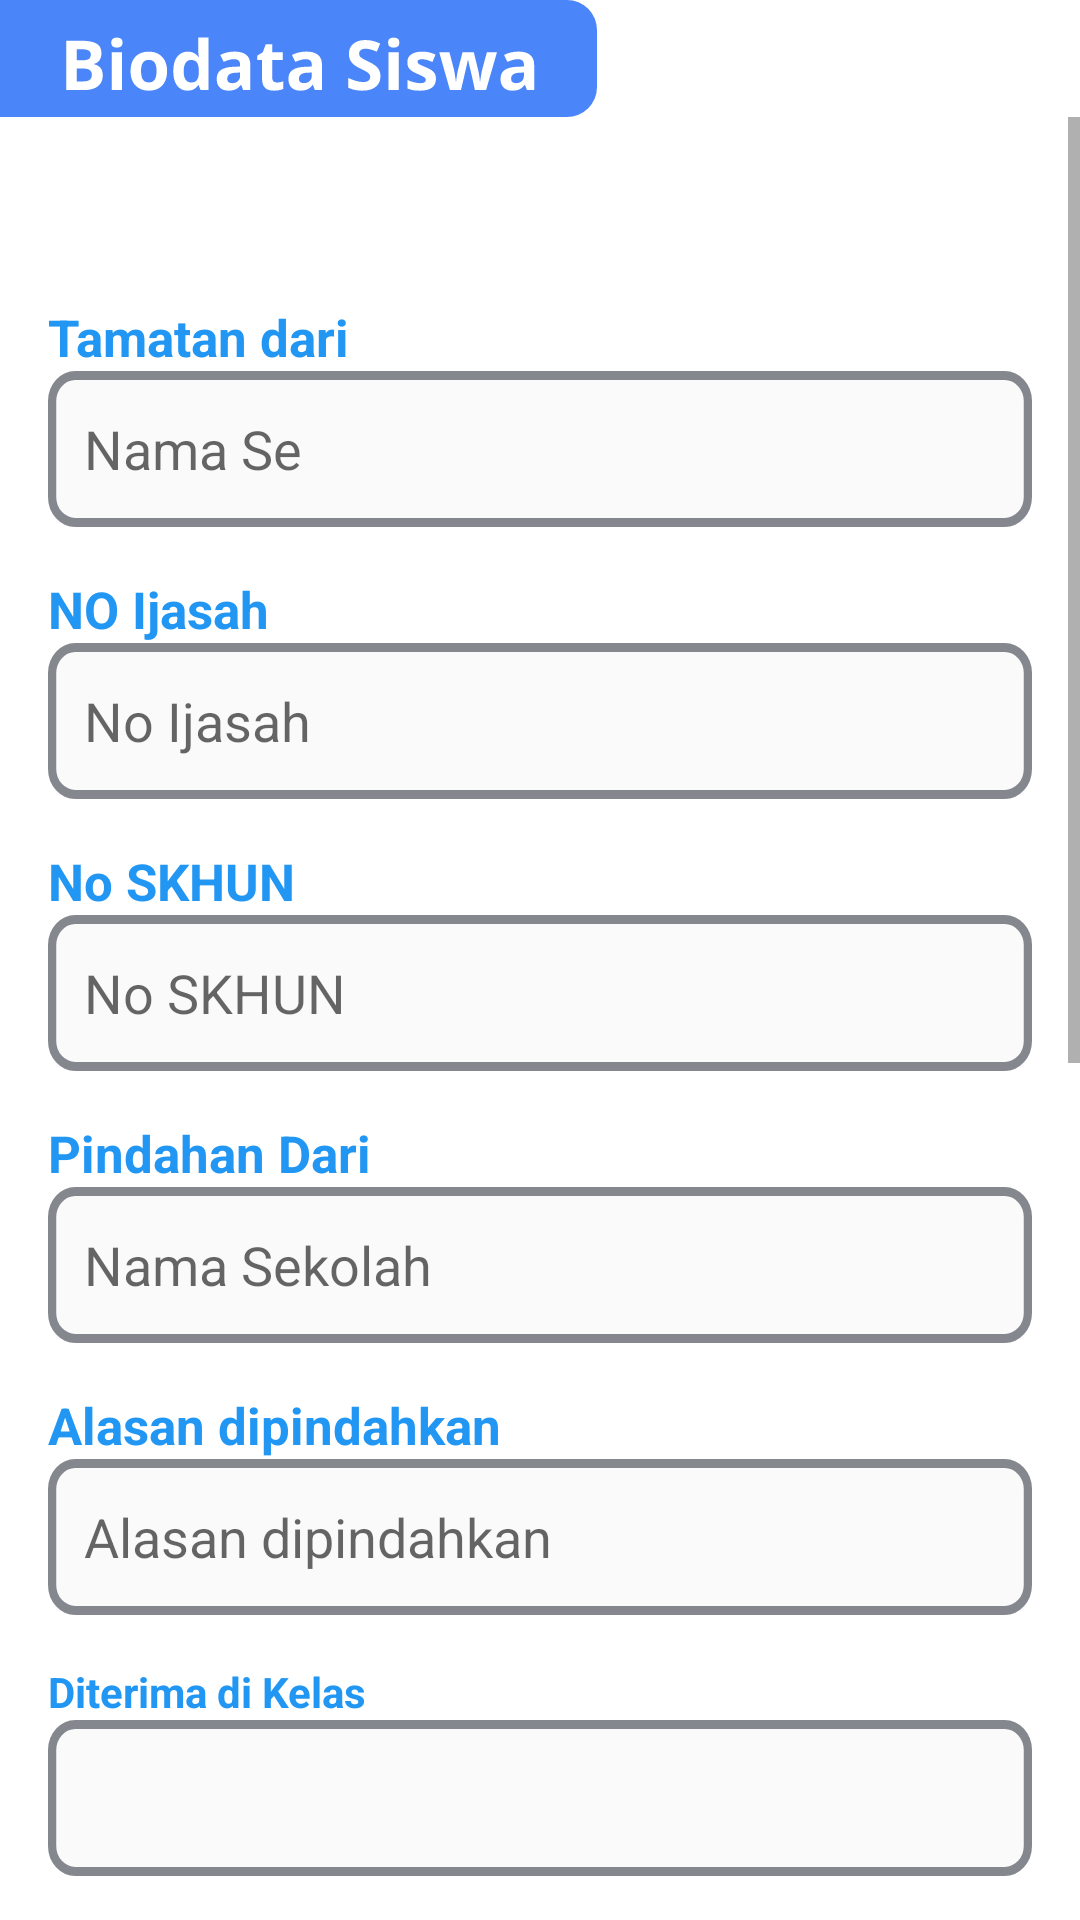

Write the Android layout XML for this screen, with the resource values it uses.
<!-- AndroidManifest.xml: application theme AppTheme -->
<!-- res/layout/fragment_form_riwayat.xml -->
<?xml version="1.0" encoding="utf-8"?>
<LinearLayout
    xmlns:android="http://schemas.android.com/apk/res/android"
    android:layout_width="match_parent"
    android:layout_height="match_parent"
    android:orientation="vertical"
    android:background="@android:color/white">

    <ImageView
        android:id="@+id/my_image_view"
        android:layout_width="wrap_content"
        android:layout_height="wrap_content"
        android:contentDescription="My Image"
        android:scaleType="centerCrop"
        android:src="@drawable/titlebiodatasiswa" />

    <ScrollView
        android:layout_width="match_parent"
        android:layout_height="match_parent">

        <LinearLayout
            android:layout_width="wrap_content"
            android:layout_height="wrap_content"
            android:orientation="vertical">

            <LinearLayout
                android:layout_width="match_parent"
                android:layout_height="wrap_content"
                android:orientation="vertical"
                android:padding="16dp"
                android:layout_marginTop="30dp">

                
                <TextView
                    android:layout_width="wrap_content"
                    android:layout_height="wrap_content"
                    android:layout_marginTop="16dp"
                    android:text="Tamatan dari"
                    android:textSize="17dp"
                    android:textStyle="bold"
                    android:textColor="@color/blue" />

                <EditText
                    android:id="@+id/angkatan"
                    android:layout_width="match_parent"
                    android:layout_height="wrap_content"
                    android:background="@drawable/custom_edittext_background"
                    android:hint="Nama Se"
                    android:padding="12dp" />

                
                <TextView
                    android:layout_width="wrap_content"
                    android:layout_height="wrap_content"
                    android:layout_marginTop="16dp"
                    android:text="NO Ijasah"
                    android:textSize="17dp"
                    android:textStyle="bold"
                    android:textColor="@color/blue" />

                <EditText
                    android:id="@+id/no_ijasah"
                    android:layout_width="match_parent"
                    android:layout_height="wrap_content"
                    android:background="@drawable/custom_edittext_background"
                    android:hint="No Ijasah"
                    android:padding="12dp" />

                
                <TextView
                    android:layout_width="wrap_content"
                    android:layout_height="wrap_content"
                    android:layout_marginTop="16dp"
                    android:text="No SKHUN"
                    android:textSize="17dp"
                    android:textStyle="bold"
                    android:textColor="@color/blue" />

                <EditText
                    android:id="@+id/no_skhun"
                    android:layout_width="match_parent"
                    android:layout_height="wrap_content"
                    android:background="@drawable/custom_edittext_background"
                    android:hint="No SKHUN"
                    android:padding="12dp" />

                
                <TextView
                    android:layout_width="wrap_content"
                    android:layout_height="wrap_content"
                    android:layout_marginTop="16dp"
                    android:textStyle="bold"
                    android:text="Pindahan Dari"
                    android:textSize="17dp"
                    android:textColor="@color/blue" />

                <EditText
                    android:id="@+id/pindahan_dari"
                    android:layout_width="match_parent"
                    android:layout_height="wrap_content"
                    android:background="@drawable/custom_edittext_background"
                    android:hint="Nama Sekolah"
                    android:padding="12dp" />

                
                <TextView
                    android:layout_width="wrap_content"
                    android:layout_height="wrap_content"
                    android:layout_marginTop="16dp"
                    android:text="Alasan dipindahkan"
                    android:textSize="17dp"
                    android:textStyle="bold"
                    android:textColor="@color/blue" />

                <EditText
                    android:id="@+id/alasan_dipindahkan"
                    android:layout_width="match_parent"
                    android:layout_height="wrap_content"
                    android:background="@drawable/custom_edittext_background"
                    android:hint="Alasan dipindahkan"
                    android:padding="12dp" />

                
                <TextView
                    android:layout_width="wrap_content"
                    android:layout_height="wrap_content"
                    android:layout_marginTop="16dp"
                    android:text="Diterima di Kelas"
                    android:textStyle="bold"
                    android:textColor="@color/blue" />

                <Spinner
                    android:id="@+id/spinner_diterima_dikelas"
                    android:layout_width="match_parent"
                    android:layout_height="wrap_content"
                    android:background="@drawable/custom_edittext_background"
                    android:padding="12dp" />

                <TextView
                    android:layout_width="wrap_content"
                    android:layout_height="wrap_content"
                    android:layout_marginTop="16dp"
                    android:text="Bidang keahlian"
                    android:textStyle="bold"
                    android:textColor="@color/blue" />

                <Spinner
                    android:id="@+id/spinner_bidang_keahlian"
                    android:layout_width="match_parent"
                    android:layout_height="wrap_content"
                    android:background="@drawable/custom_edittext_background"
                    android:padding="12dp" />

                <TextView
                    android:layout_width="wrap_content"
                    android:layout_height="wrap_content"
                    android:layout_marginTop="16dp"
                    android:text="Program Keahlian"
                    android:textStyle="bold"
                    android:textColor="@color/blue" />

                <Spinner
                    android:id="@+id/spinner_program_keahlian"
                    android:layout_width="match_parent"
                    android:layout_height="wrap_content"
                    android:background="@drawable/custom_edittext_background"
                    android:padding="12dp" />

                <TextView
                    android:layout_width="wrap_content"
                    android:layout_height="wrap_content"
                    android:layout_marginTop="16dp"
                    android:text="Paket Keahlian"
                    android:textStyle="bold"
                    android:textColor="@color/blue" />

                <Spinner
                    android:id="@+id/spinner_paket_keahlian"
                    android:layout_width="match_parent"
                    android:layout_height="wrap_content"
                    android:background="@drawable/custom_edittext_background"
                    android:padding="12dp" />

                <TextView
                    android:layout_width="wrap_content"
                    android:layout_height="wrap_content"
                    android:layout_marginTop="16dp"
                    android:text="Tanggal Diterima"
                    android:textStyle="bold"
                    android:textColor="@color/blue" />

                <EditText
                    android:id="@+id/tanggal_diterima"
                    android:layout_width="match_parent"
                    android:layout_height="wrap_content"
                    android:background="@drawable/custom_edittext_background"
                    android:hint="Tanggal"
                    android:padding="12dp" />

            </LinearLayout>

            

            <LinearLayout
                android:layout_width="wrap_content"
                android:layout_height="wrap_content"
                android:orientation="horizontal"
                android:background="@color/white">

                <ImageButton
                    android:id="@+id/kembali"
                    android:layout_width="180dp"
                    android:layout_height="65dp"
                    android:background="@color/white"
                    android:src="@drawable/kembali_btn"
                    android:layout_marginLeft="7dp"
                    android:layout_marginBottom="130dp"
                    android:contentDescription="Button" />

                <ImageButton
                    android:id="@+id/my_image_button"
                    android:layout_width="180dp"
                    android:layout_height="65dp"
                    android:background="@color/white"
                    android:src="@drawable/selanjutnya"
                    android:layout_marginLeft="18dp"
                    android:layout_marginBottom="130dp"
                    android:contentDescription="Button" />


            </LinearLayout>
        </LinearLayout>

    </ScrollView>

</LinearLayout>
<!-- resources referenced by this layout -->
<resources>
  <color name="blue">#2196F3</color>
  <color name="white">#FFFFFFFF</color>
  <!-- drawable custom_edittext_background (drawable) -->
  <vector xmlns:android="http://schemas.android.com/apk/res/android"
      android:width="358dp"
      android:height="52dp"
      android:viewportWidth="358"
      android:viewportHeight="52">
    <path
        android:pathData="M10,1.5L348,1.5A8.5,8.5 0,0 1,356.5 10L356.5,42A8.5,8.5 0,0 1,348 50.5L10,50.5A8.5,8.5 0,0 1,1.5 42L1.5,10A8.5,8.5 0,0 1,10 1.5z"
        android:strokeWidth="3"
        android:fillColor="#FAFAFA"
        android:strokeColor="#84888E"/>
  </vector>
  <!-- drawable kembali_btn: vector/xml drawable (drawable, 4861 chars, omitted) -->
  <!-- drawable selanjutnya: vector/xml drawable (drawable, 7892 chars, omitted) -->
  <!-- drawable titlebiodatasiswa: vector/xml drawable (drawable, 10224 chars, omitted) -->
  <style name="AppTheme" parent="Theme.MaterialComponents.Light.NoActionBar">
          
      </style>
</resources>
